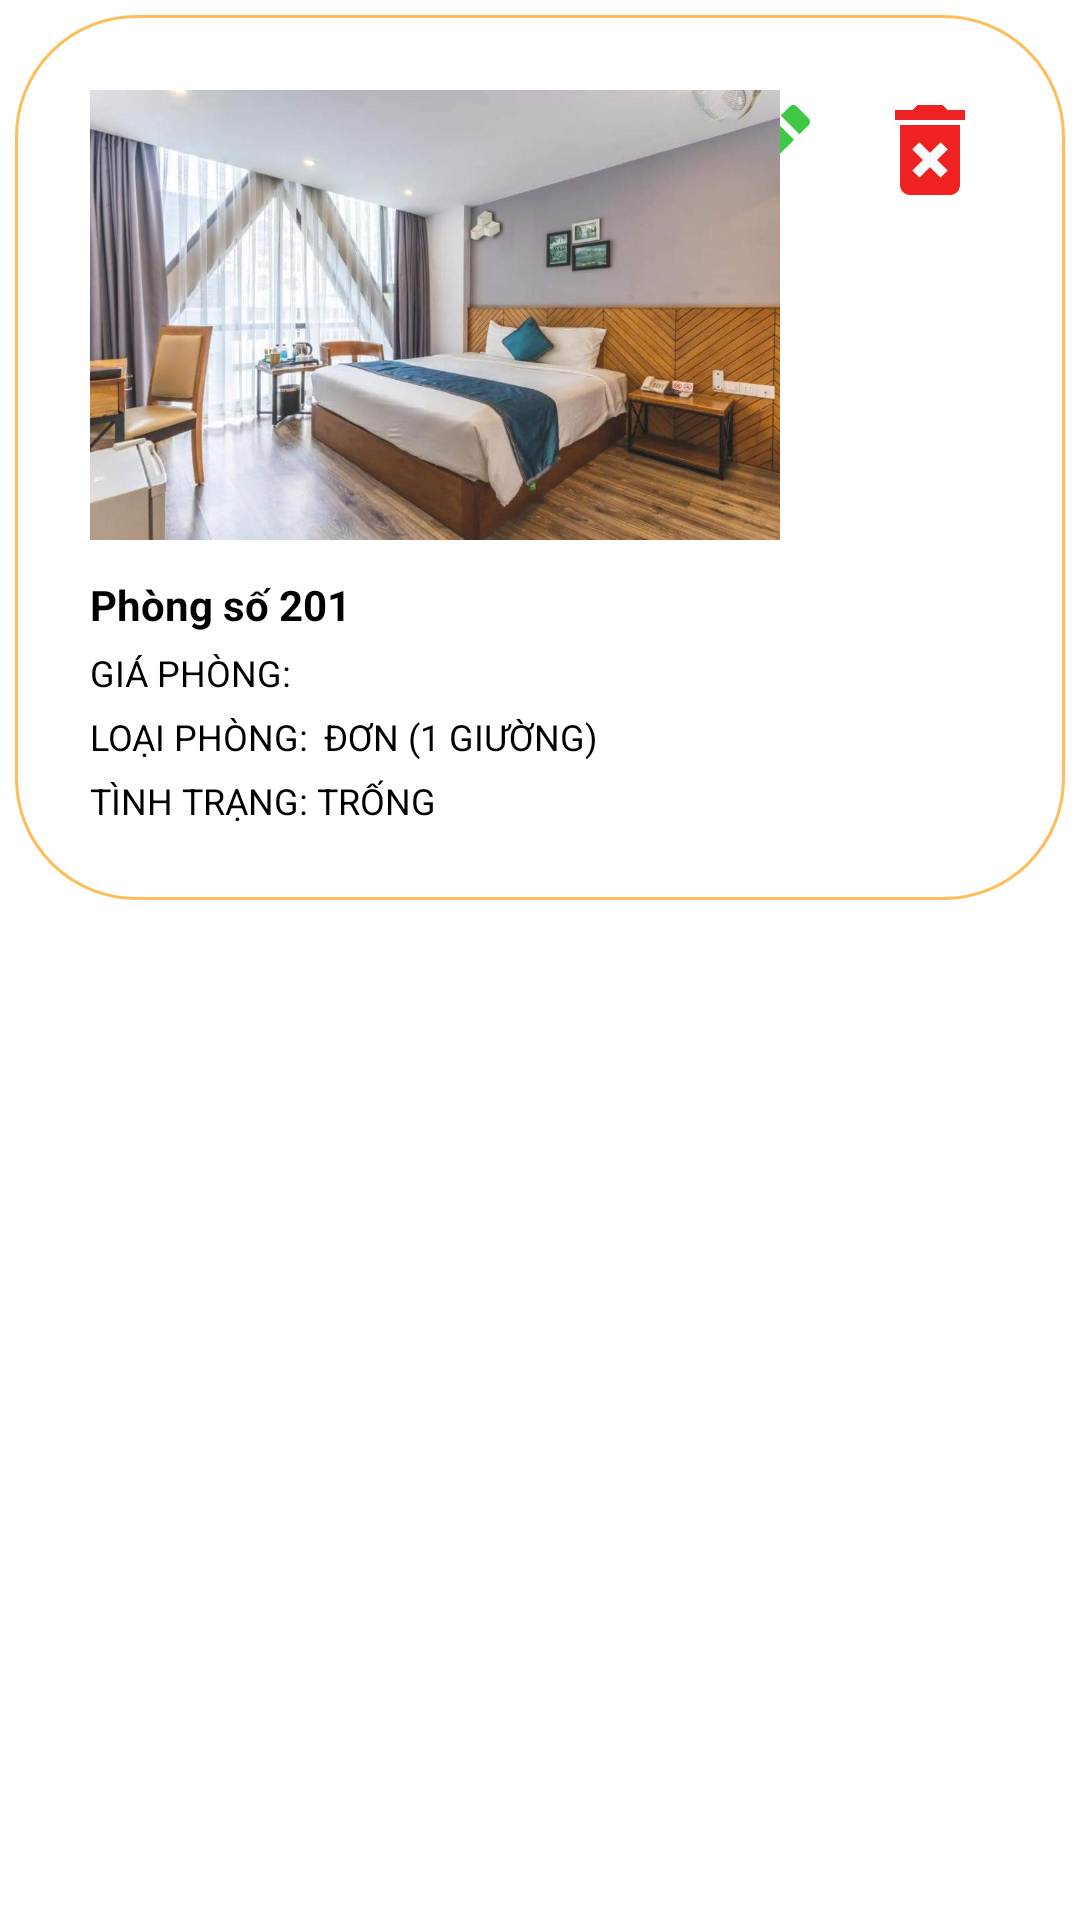

Layout XML and referenced resources for this Android screen:
<!-- AndroidManifest.xml: application theme Theme.DatPhongKhachSan -->
<!-- res/layout/liview_admin_room.xml -->
<?xml version="1.0" encoding="utf-8"?>
<LinearLayout xmlns:android="http://schemas.android.com/apk/res/android"
    android:layout_width="match_parent"
    android:layout_height="match_parent"
    android:orientation="vertical"
    >

    <LinearLayout
        android:layout_width="match_parent"
        android:layout_height="wrap_content"
        android:background="@drawable/botron_item"
        android:orientation="vertical"
        android:padding="25dp"
        android:layout_margin="5dp"
        android:layout_marginBottom="20dp">

        <LinearLayout
            android:layout_width="match_parent"
            android:layout_height="wrap_content"
            android:orientation="horizontal">
            <ImageView
                android:layout_width="230dp"
                android:layout_height="150dp"
                android:scaleType="fitXY"
                android:src="@drawable/phong1" />
           <LinearLayout
               android:layout_width="match_parent"
               android:layout_height="wrap_content"
               android:gravity="right">
               <ImageView
                   android:layout_width="40dp"
                   android:layout_height="40dp"
                   android:src="@drawable/ic_baseline_edit_24"
                   android:id="@+id/imgUpdate"
                   android:layout_marginRight="15dp"/>
               <ImageView
                   android:layout_width="40dp"
                   android:layout_height="40dp"
                   android:src="@drawable/ic_baseline_delete_forever_24"
                   android:id="@+id/imgDelete"/>
           </LinearLayout>
        </LinearLayout>

        <LinearLayout
            android:layout_width="wrap_content"
            android:layout_height="wrap_content"
            android:orientation="vertical"
            >


            <TextView
                android:id="@+id/tvNameRoom"
                android:layout_width="wrap_content"
                android:layout_height="wrap_content"
                android:text="Phòng số 201"
                android:textColor="#000"
                android:textStyle="bold"
                android:textSize="14sp"
                android:layout_marginTop="12dp"
                />

            <LinearLayout
                android:layout_width="wrap_content"
                android:layout_height="wrap_content"
                android:orientation="horizontal">
                <TextView
                    android:layout_width="wrap_content"
                    android:layout_height="match_parent"
                    android:text="GIÁ PHÒNG: "
                    android:textColor="#000"
                    android:textSize="12sp"
                    android:layout_marginTop="5dp"/>
                <TextView
                    android:layout_width="wrap_content"
                    android:layout_height="match_parent"
                    android:id="@+id/tvPrice"
                    android:text=""
                    android:textSize="12sp"
                    android:textColor="#000"
                    android:layout_marginTop="5dp"/>
            </LinearLayout>


            <LinearLayout
                android:layout_width="wrap_content"
                android:layout_height="wrap_content">
                <TextView
                    android:layout_width="wrap_content"
                    android:layout_height="wrap_content"
                    android:text="LOẠI PHÒNG:"
                    android:textColor="#000"
                    android:textSize="12sp"
                    android:layout_marginTop="5dp"/>
                <TextView
                    android:id="@+id/tvKindRoom"
                    android:layout_width="wrap_content"
                    android:layout_height="wrap_content"
                    android:layout_marginLeft="5dp"
                    android:text="ĐƠN (1 GIƯỜNG)"
                    android:textColor="#000"
                    android:textSize="12sp"
                    android:layout_marginTop="5dp"/>
            </LinearLayout>
            <LinearLayout
                android:layout_width="wrap_content"
                android:layout_height="wrap_content"
                android:orientation="horizontal"
                android:layout_marginTop="5dp">
                <TextView
                    android:layout_width="wrap_content"
                    android:layout_height="wrap_content"
                    android:text="TÌNH TRẠNG: "
                    android:textSize="12sp"
                    android:textColor="#000" />
                <TextView
                    android:id="@+id/tvStatus"
                    android:layout_width="wrap_content"
                    android:layout_height="wrap_content"
                    android:text="TRỐNG"
                    android:textSize="12sp"
                    android:textColor="@color/black"/>
            </LinearLayout>

        </LinearLayout>

    </LinearLayout>




</LinearLayout>
<!-- resources referenced by this layout -->
<resources>
  <color name="black">#FF000000</color>
  <!-- drawable botron_item (drawable) -->
  <?xml version="1.0" encoding="utf-8"?>
  <shape
      xmlns:android="http://schemas.android.com/apk/res/android"
      android:shape="rectangle">
  
      
      <solid
          android:color="@color/white" >
      </solid>
  
      
      <stroke
          android:width="1dp"
          android:color="@color/Lavender" >
      </stroke>
  
      
      <padding
          android:left="5dp"
          android:top="5dp"
          android:right="5dp"
          android:bottom="5dp" >
      </padding>
  
      
      <corners
          android:radius="40dp" >
      </corners>
  
  </shape>
  <!-- drawable ic_baseline_delete_forever_24 (drawable) -->
  <vector android:height="24dp" android:tint="#EF2121"
      android:viewportHeight="24" android:viewportWidth="24"
      android:width="24dp" xmlns:android="http://schemas.android.com/apk/res/android">
      <path android:fillColor="@android:color/white" android:pathData="M6,19c0,1.1 0.9,2 2,2h8c1.1,0 2,-0.9 2,-2L18,7L6,7v12zM8.46,11.88l1.41,-1.41L12,12.59l2.12,-2.12 1.41,1.41L13.41,14l2.12,2.12 -1.41,1.41L12,15.41l-2.12,2.12 -1.41,-1.41L10.59,14l-2.13,-2.12zM15.5,4l-1,-1h-5l-1,1L5,4v2h14L19,4z"/>
  </vector>
  <!-- drawable ic_baseline_edit_24 (drawable) -->
  <vector android:height="24dp" android:tint="#3FC844"
      android:viewportHeight="24" android:viewportWidth="24"
      android:width="24dp" xmlns:android="http://schemas.android.com/apk/res/android">
      <path android:fillColor="@android:color/white" android:pathData="M3,17.25V21h3.75L17.81,9.94l-3.75,-3.75L3,17.25zM20.71,7.04c0.39,-0.39 0.39,-1.02 0,-1.41l-2.34,-2.34c-0.39,-0.39 -1.02,-0.39 -1.41,0l-1.83,1.83 3.75,3.75 1.83,-1.83z"/>
  </vector>
  <!-- drawable phong1: jpg bitmap (drawable-v24, 61869 bytes) -->
  <style name="Theme.DatPhongKhachSan" parent="Theme.MaterialComponents.DayNight.NoActionBar">
          
          <item name="colorPrimary">@color/Lavender</item>
          <item name="colorPrimaryVariant">@color/Lavender</item>
          <item name="colorOnPrimary">@color/white</item>
          
          <item name="colorSecondary">@color/teal_200</item>
          <item name="colorSecondaryVariant">@color/teal_700</item>
          <item name="colorOnSecondary">@color/black</item>
          
          <item name="android:statusBarColor">?attr/colorPrimaryVariant</item>
          
      </style>
  <color name="white">#FFFFFFFF</color>
  <color name="Lavender">#ffbd59</color>
  <color name="teal_200">#FF03DAC5</color>
  <color name="teal_700">#FF018786</color>
</resources>
